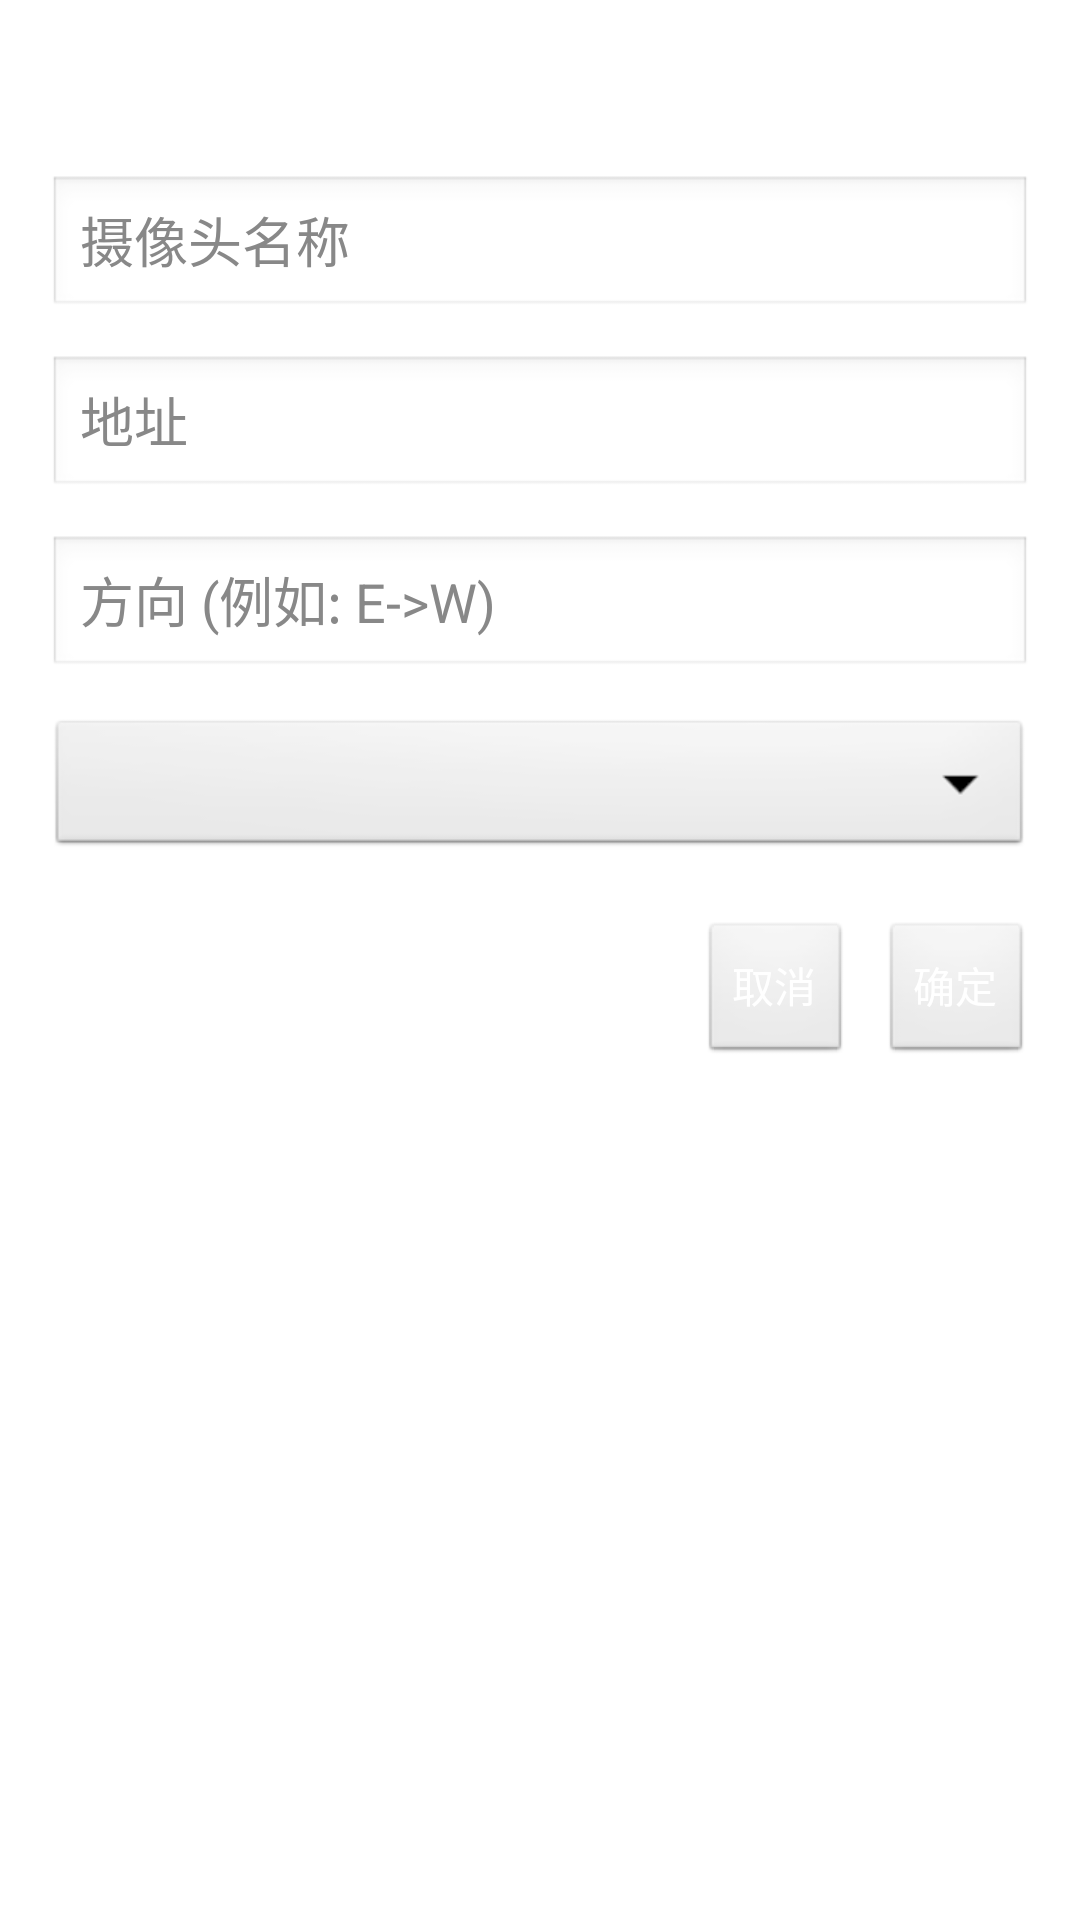

Reconstruct the res/layout file that produces this screen, plus the resources it refers to.
<!-- AndroidManifest.xml: application theme android:Theme.Light -->
<!-- res/layout/dialog_add_camera.xml -->
<?xml version="1.0" encoding="utf-8"?>
<LinearLayout xmlns:android="http://schemas.android.com/apk/res/android"
    android:layout_width="match_parent"
    android:layout_height="match_parent"
    android:orientation="vertical"
    android:padding="16dp">

    <TextView
        android:layout_width="wrap_content"
        android:layout_height="wrap_content"
        android:text="添加摩托车抓拍摄像头"
        android:textSize="18sp"
        android:textStyle="bold"
        android:textColor="@color/white"
        android:layout_gravity="center"
        android:layout_marginBottom="16dp"/>

    <EditText
        android:id="@+id/et_camera_name"
        android:layout_width="match_parent"
        android:layout_height="wrap_content"
        android:textColor="@color/white"
        android:textColorHint="#888888"
        android:hint="摄像头名称"
        android:layout_marginBottom="12dp"/>

    <EditText
        android:id="@+id/et_camera_address"
        android:layout_width="match_parent"
        android:layout_height="wrap_content"
        android:textColor="@color/white"
        android:textColorHint="#888888"
        android:hint="地址"
        android:layout_marginBottom="12dp"/>

    <EditText
        android:id="@+id/et_camera_direction"
        android:layout_width="match_parent"
        android:layout_height="wrap_content"
        android:textColor="@color/white"
        android:textColorHint="#888888"
        android:hint="方向 (例如: E->W)"
        android:layout_marginBottom="12dp"/>

    <Spinner
        android:id="@+id/spinner_camera_note"
        android:layout_width="match_parent"
        android:layout_height="wrap_content"
        android:popupBackground="#1E1E1E"
        android:layout_marginBottom="20dp"/>

    <LinearLayout
        android:layout_width="match_parent"
        android:layout_height="wrap_content"
        android:orientation="horizontal"
        android:gravity="end">

        <Button
            android:id="@+id/btn_cancel"
            android:layout_width="wrap_content"
            android:layout_height="wrap_content"
            android:text="取消"
            android:textColor="@color/white"
            android:layout_marginRight="10dp"/>

        <Button
            android:id="@+id/btn_confirm"
            android:layout_width="wrap_content"
            android:layout_height="wrap_content"
            android:text="确定"
            android:textColor="@color/white"/>

    </LinearLayout>

</LinearLayout>
<!-- resources referenced by this layout -->
<resources>
  <color name="white">#FFFFFFFF</color>
</resources>
